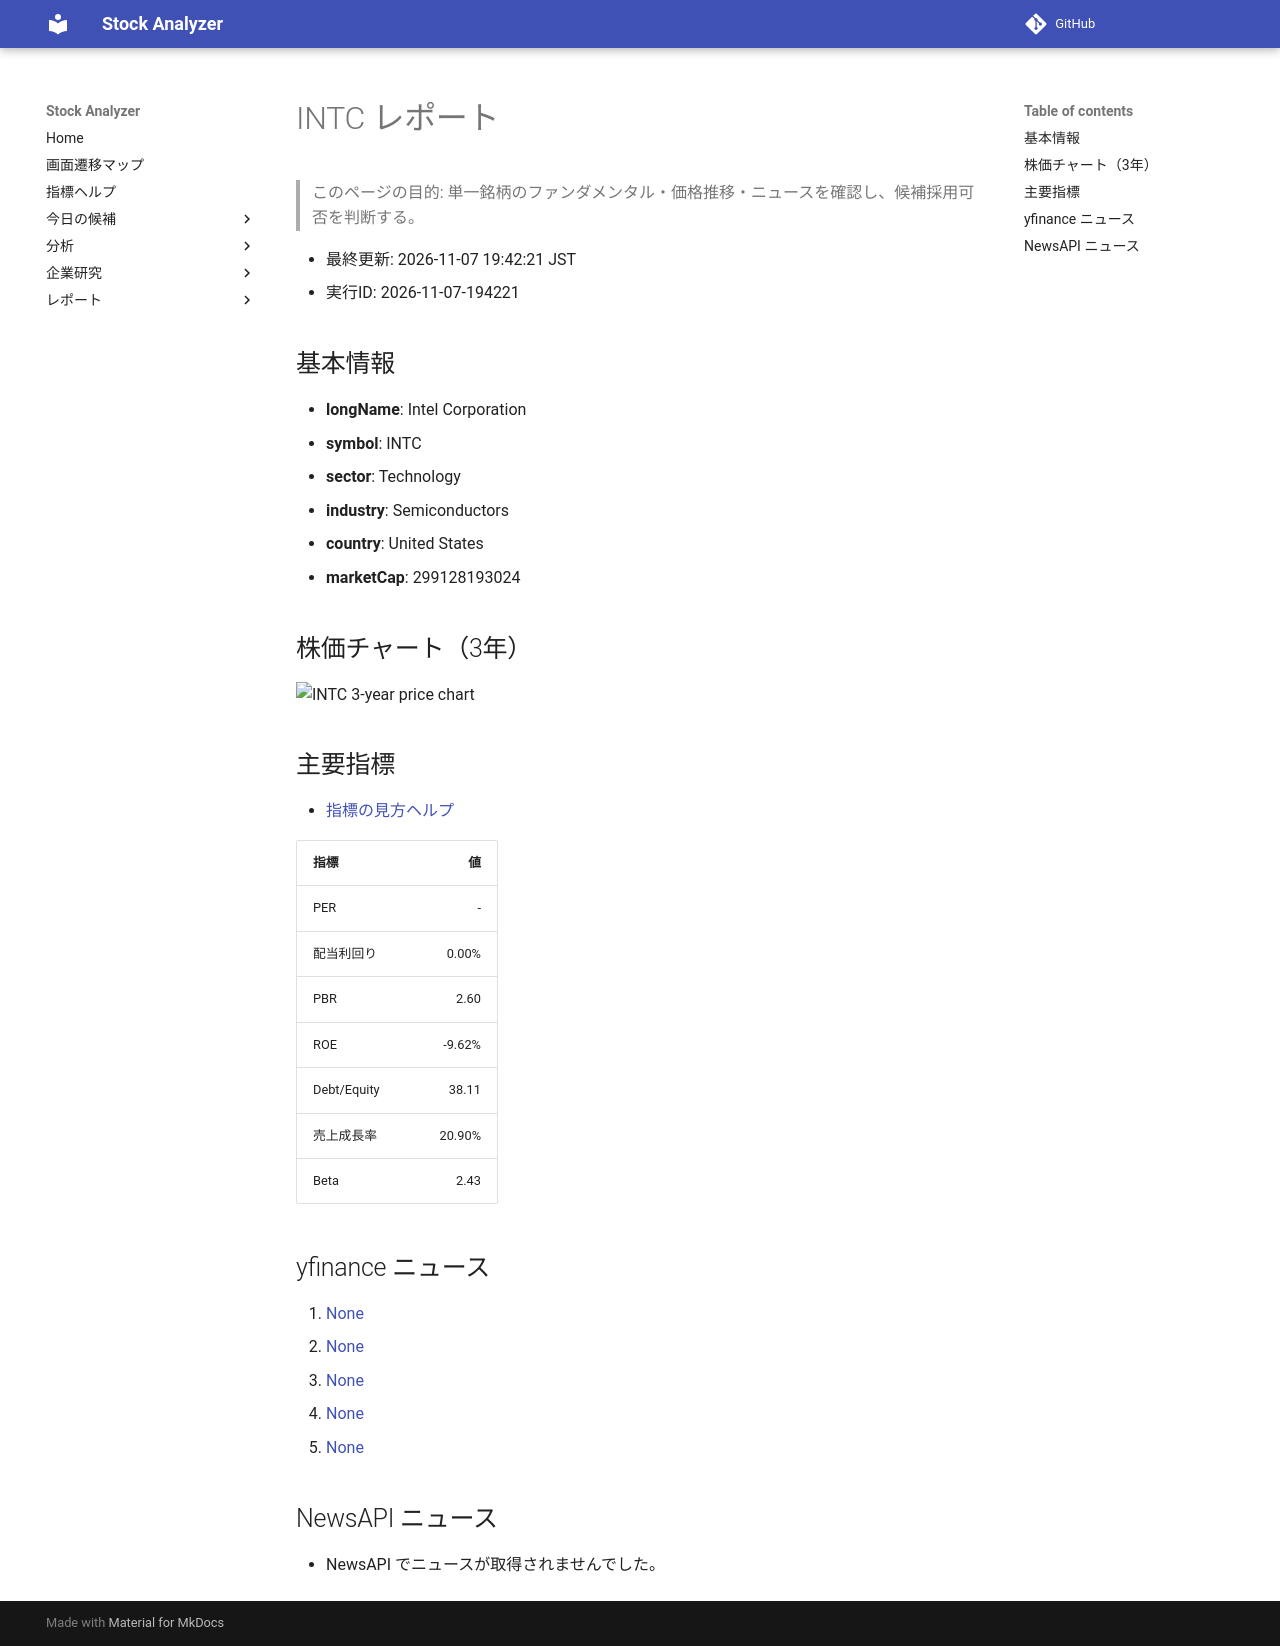

repository: Yumi-note/Making-APP · page: reports/2026-11-07/194221/INTC/index.html · generator: mkdocs

# INTC レポート

> このページの目的: 単一銘柄のファンダメンタル・価格推移・ニュースを確認し、候補採用可否を判断する。

- 最終更新: 2026-11-07 19:42:21 JST
- 実行ID: 2026-11-07-194221

## 基本情報

- **longName**: Intel Corporation
- **symbol**: INTC
- **sector**: Technology
- **industry**: Semiconductors
- **country**: United States
- **marketCap**: 299128193024

## 株価チャート（3年）

![INTC 3-year price chart](INTC_3y.png)

## 主要指標

- [指標の見方ヘルプ](../../../../indicators.md)

| 指標 | 値 |
|---|---:|
| PER | - |
| 配当利回り | 0.00% |
| PBR | 2.60 |
| ROE | -9.62% |
| Debt/Equity | 38.11 |
| 売上成長率 | 20.90% |
| Beta | 2.43 |

## yfinance ニュース

1. [None](None)
2. [None](None)
3. [None](None)
4. [None](None)
5. [None](None)

## NewsAPI ニュース

- NewsAPI でニュースが取得されませんでした。
